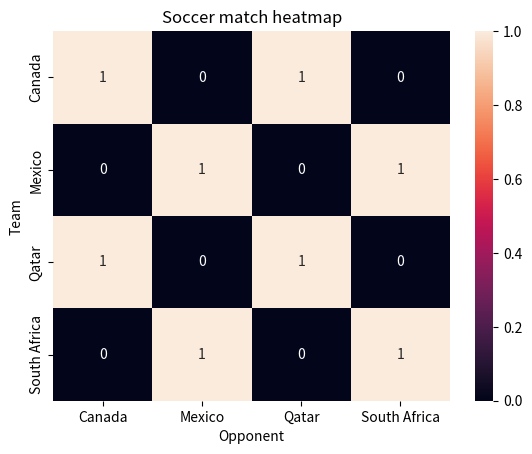

The script that saved this image: (Note: this script raises an exception after producing the figure.)
import pandas as pd
import numpy as np
import matplotlib.pyplot as plt
import seaborn as sns
# # Create a NumPy array
# array_np = np.array([1, 2, 3, 4, 5])

# # Perform operations
# mean_val = np.mean(array_np)
# sum_val = np.sum(array_np)

# # Create a Pandas DataFrame
# [redacted]
#         'Age': [25, 30, 22],
#         'City': ['New York', 'London', 'Paris']}
# df = pd.DataFrame(data)

# # Access columns
# [redacted]

# # Filter data
# young_people = df[df['Age'] < 28]

# # Create a simple line plot
# x = np.linspace(0, 10, 100)
# y = np.sin(x)
# plt.plot(x, y)
# plt.title('Sine Wave')
# plt.xlabel('X-axis')
# plt.ylabel('Y-axis')
# plt.show()
# # Create a scatter plot using Seaborn with a Pandas DataFrame
# [redacted]
# plt.title('Age vs. Name')
# plt.show()

# # Create a histogram
# sns.histplot(data=df, x='Age', kde=True)
# plt.title('Age Distribution')
# plt.show()

#heatmap
# df = pd.DataFrame([[1,0],[2,1],[3,2],[4,2],[5,0],[6,1],[7,1],[2,5],[5,3],
#                    [4,0],[1,1],[2,2],[4,3],[1,4],[2,5],[4,6],[1,7],[2,0],
#                    [2,2],[0,0],[2,1],[1,2],[1,0],[2,0],[1,1],[1,1],[1,0],
#                    [2,5],[0,0],[1,1],[1,3],[1,3],[2,2],[1,1],[0,1],[1,0]], 
#                     columns=['FTHG','FTAG'])


# df2 = pd.crosstab(df['FTHG'], df['FTAG']).div(len(df))
# sns.heatmap(df2, annot=True)
# plt.title('Soccer match heatmap')
# plt.show()

df = pd.DataFrame([['Mexico','South Africa'],['South Africa','Mexico'],['Mexico','Mexico'],['South Africa','South Africa'],
                    ['Qatar','Canada'],['Canada','Qatar'],['Qatar','Qatar'],['Canada','Canada']],
                    columns=['Team','Opponent'])


df2 = pd.crosstab(df['Team'], df['Opponent'])
print(df2)
df2.div(len(df))
sns.heatmap(df2, annot=True)
plt.title('Soccer match heatmap')
plt.show()


# --- 1. Setup Data ---
data = {
    'Pot_ID':[1,1,1,1,2,2,2,2,3,3,3,3,4,4,4,4],
    'Team_ID':["A", "B", "C", "D", "E", "F", "G", "H", "I", "J", "K", "L", "M", "N", "O", "P"]
}
df_teams = pd.DataFrame(data)

# Get a list of all unique teams to define the final matrix size (A-P)
all_teams_list = sorted(df_teams['Team_ID'].unique())
num_teams = len(all_teams_list)

# Initialize an empty frequency matrix (DataFrame) with all teams as index/columns
# We use numpy for efficient counting
frequency_matrix_np = np.zeros((num_teams, num_teams), dtype=int)
team_to_index = {team: i for i, team in enumerate(all_teams_list)}


# --- 2. Function to generate one valid assignment (from previous answer) ---

def generate_one_valid_assignment(df_teams_input):
    """Generates one random assignment where each group has one team per pot."""
    pots = df_teams_input['Pot_ID'].unique()
    num_teams_per_pot = 4
    group_assignments = pd.DataFrame(columns=['Group_ID', 'Pot_ID', 'Team_ID'])
    
    for pot_id in pots:
        pot_teams = df_teams_input[df_teams_input['Pot_ID'] == pot_id]['Team_ID'].sample(frac=1, replace=False).reset_index(drop=True)
        assignments = pd.DataFrame({
            'Group_ID': range(num_teams_per_pot),
            'Pot_ID': pot_id,
            'Team_ID': pot_teams
        })
        group_assignments = pd.concat([group_assignments, assignments], ignore_index=True)
    
    return group_assignments


# --- 3. Run Many Simulations and Aggregate Frequencies ---

NUM_SIMULATIONS = 100 # More simulations = smoother, more accurate heatmap

for _ in range(NUM_SIMULATIONS):
    # Get one valid grouping
    current_assignment = generate_one_valid_assignment(df_teams)
    
    # For each created Group (Group 0, Group 1, Group 2, Group 3)
    for group_id, group_data in current_assignment.groupby('Group_ID'):
        teams_in_group = group_data['Team_ID'].tolist()
        
        # Increment frequency counts for every pairing within this specific group
        for i in range(len(teams_in_group)):
            for j in range(len(teams_in_group)):
                team_a = teams_in_group[i]
                team_b = teams_in_group[j]
                
                # We only care about unique pairs (Team A meets Team B), not A meets A
                if team_a != team_b:
                    idx_a = team_to_index[team_a]
                    idx_b = team_to_index[team_b]
                    frequency_matrix_np[idx_a, idx_b] += 1

# Convert numpy matrix back to a pandas DataFrame for plotting
frequency_matrix = pd.DataFrame(
    frequency_matrix_np,
    index=all_teams_list,
    columns=all_teams_list
)


# --- 4. Plot the Heatmap ---

# Normalize the counts to show probability/percentage instead of raw counts
# Divide by the number of simulations to get the probability of a matchup (0 to 1)
probability_matrix = frequency_matrix / NUM_SIMULATIONS
np.fill_diagonal(probability_matrix.values, 1.0) 

plt.figure(figsize=(14, 12))
sns.heatmap(
    probability_matrix,
    annot=False,          # Keep False for 16x16 matrix
    fmt=".2f",            # Format annotations if you turn them on
    linewidths=.1,
    linecolor='white',
    cmap="YlGnBu",
    cbar_kws={'label': 'Probability of Matchup (%)'}
)

plt.title(f'Probability of Team Matchup within Valid Groups (over {NUM_SIMULATIONS} simulations)')
plt.xlabel('Team B ID')
plt.ylabel('Team A ID')
plt.show()

# Display a subset of the final probability matrix
print("\nFinal Probability Matrix (A subset of results):")
print(probability_matrix.head())